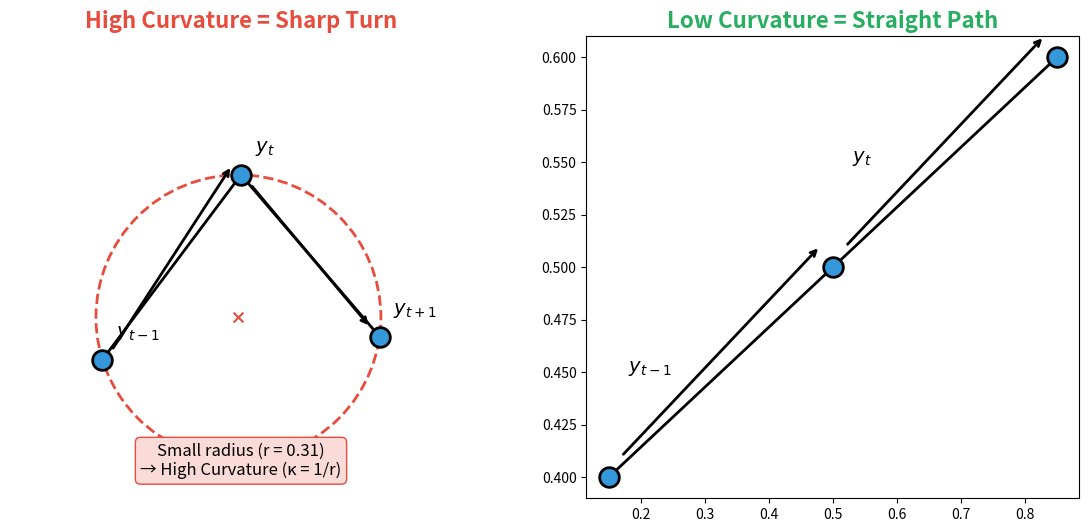

This figure's Python source: (Note: this script raises an exception after producing the figure.)
#!/usr/bin/env python3
"""Generate Menger Curvature diagram for presentation."""

import matplotlib.pyplot as plt
import matplotlib.patches as patches
import numpy as np

# Set up figure
fig, axes = plt.subplots(1, 2, figsize=(14, 6))

# ============= Left Panel: High Curvature (Sharp Turn) =============
ax1 = axes[0]
ax1.set_title("High Curvature = Sharp Turn", fontsize=16, fontweight='bold', color='#E74C3C')

# Three points forming a sharp angle
p1 = np.array([0.2, 0.3])
p2 = np.array([0.5, 0.7])
p3 = np.array([0.8, 0.35])

# Plot points
for i, (p, label) in enumerate([(p1, r'$y_{t-1}$'), (p2, r'$y_t$'), (p3, r'$y_{t+1}$')]):
    ax1.scatter(*p, s=200, c='#3498DB', zorder=5, edgecolors='black', linewidth=2)
    ax1.annotate(label, (p[0]+0.03, p[1]+0.05), fontsize=14, fontweight='bold')

# Plot trajectory lines
ax1.plot([p1[0], p2[0]], [p1[1], p2[1]], 'k-', lw=2, zorder=3)
ax1.plot([p2[0], p3[0]], [p2[1], p3[1]], 'k-', lw=2, zorder=3)
ax1.annotate('', xy=(p2[0]-0.02, p2[1]+0.02), xytext=(p1[0]+0.02, p1[1]+0.02),
            arrowprops=dict(arrowstyle='->', color='black', lw=2))
ax1.annotate('', xy=(p3[0]-0.02, p3[1]+0.02), xytext=(p2[0]+0.02, p2[1]-0.02),
            arrowprops=dict(arrowstyle='->', color='black', lw=2))

# Calculate circumcircle (small radius = high curvature)
# Using circumcircle formula
def circumcircle(p1, p2, p3):
    ax = p1[0]; ay = p1[1]
    bx = p2[0]; by = p2[1]
    cx = p3[0]; cy = p3[1]
    d = 2 * (ax * (by - cy) + bx * (cy - ay) + cx * (ay - by))
    if abs(d) < 1e-10:
        return None, None
    ux = ((ax**2 + ay**2) * (by - cy) + (bx**2 + by**2) * (cy - ay) + (cx**2 + cy**2) * (ay - by)) / d
    uy = ((ax**2 + ay**2) * (cx - bx) + (bx**2 + by**2) * (ax - cx) + (cx**2 + cy**2) * (bx - ax)) / d
    center = np.array([ux, uy])
    radius = np.linalg.norm(p1 - center)
    return center, radius

center1, r1 = circumcircle(p1, p2, p3)
circle1 = plt.Circle(center1, r1, fill=False, color='#E74C3C', linestyle='--', lw=2, zorder=2)
ax1.add_patch(circle1)
ax1.scatter(*center1, s=50, c='#E74C3C', marker='x', zorder=4)

# Annotation
ax1.text(0.5, 0.05, f'Small radius (r = {r1:.2f})\n→ High Curvature (κ = 1/r)', 
        ha='center', fontsize=12, style='italic',
        bbox=dict(boxstyle='round,pad=0.3', facecolor='#FADBD8', edgecolor='#E74C3C'))

ax1.set_xlim(0, 1)
ax1.set_ylim(0, 1)
ax1.set_aspect('equal')
ax1.axis('off')

# ============= Right Panel: Low Curvature (Straight Line) =============
ax2 = axes[1]
ax2.set_title("Low Curvature = Straight Path", fontsize=16, fontweight='bold', color='#27AE60')

# Three points nearly collinear
q1 = np.array([0.15, 0.4])
q2 = np.array([0.5, 0.5])
q3 = np.array([0.85, 0.6])

# Plot points
for i, (p, label) in enumerate([(q1, r'$y_{t-1}$'), (q2, r'$y_t$'), (q3, r'$y_{t+1}$')]):
    ax2.scatter(*p, s=200, c='#3498DB', zorder=5, edgecolors='black', linewidth=2)
    ax2.annotate(label, (p[0]+0.03, p[1]+0.05), fontsize=14, fontweight='bold')

# Plot trajectory lines
ax2.plot([q1[0], q2[0]], [q1[1], q2[1]], 'k-', lw=2, zorder=3)
ax2.plot([q2[0], q3[0]], [q2[1], q3[1]], 'k-', lw=2, zorder=3)
ax2.annotate('', xy=(q2[0]-0.02, q2[1]+0.01), xytext=(q1[0]+0.02, q1[1]+0.01),
            arrowprops=dict(arrowstyle='->', color='black', lw=2))
ax2.annotate('', xy=(q3[0]-0.02, q3[1]+0.01), xytext=(q2[0]+0.02, q2[1]+0.01),
            arrowprops=dict(arrowstyle='->', color='black', lw=2))

# Large circumcircle (large radius = low curvature)
center2, r2 = circumcircle(q1, q2, q3)
# Only show partial arc since circle is huge
theta = np.linspace(np.arctan2(q1[1]-center2[1], q1[0]-center2[0]),
                    np.arctan2(q3[1]-center2[1], q3[0]-center2[0]), 50)
arc_x = center2[0] + r2 * np.cos(theta)
arc_y = center2[1] + r2 * np.sin(theta)
ax2.plot(arc_x, arc_y, '--', color='#27AE60', lw=2, zorder=2)

# Annotation
ax2.text(0.5, 0.15, f'Large radius (r = {r2:.2f})\n→ Low Curvature (κ ≈ 0)', 
        ha='center', fontsize=12, style='italic',
        bbox=dict(boxstyle='round,pad=0.3', facecolor='#D5F5E3', edgecolor='#27AE60'))

ax2.set_xlim(0, 1)
ax2.set_ylim(0, 1)
ax2.set_aspect('equal')
ax2.axis('off')

# Overall title
fig.suptitle("Menger Curvature: Measuring the 'Turn' in a Thought", 
             fontsize=18, fontweight='bold', y=0.98)

plt.tight_layout(rect=[0, 0, 1, 0.95])

# Save
output_path = 'results/menger_curvature_diagram.png'
plt.savefig(output_path, dpi=150, bbox_inches='tight', facecolor='white')
print(f'✅ Saved to: {output_path}')
plt.close()
